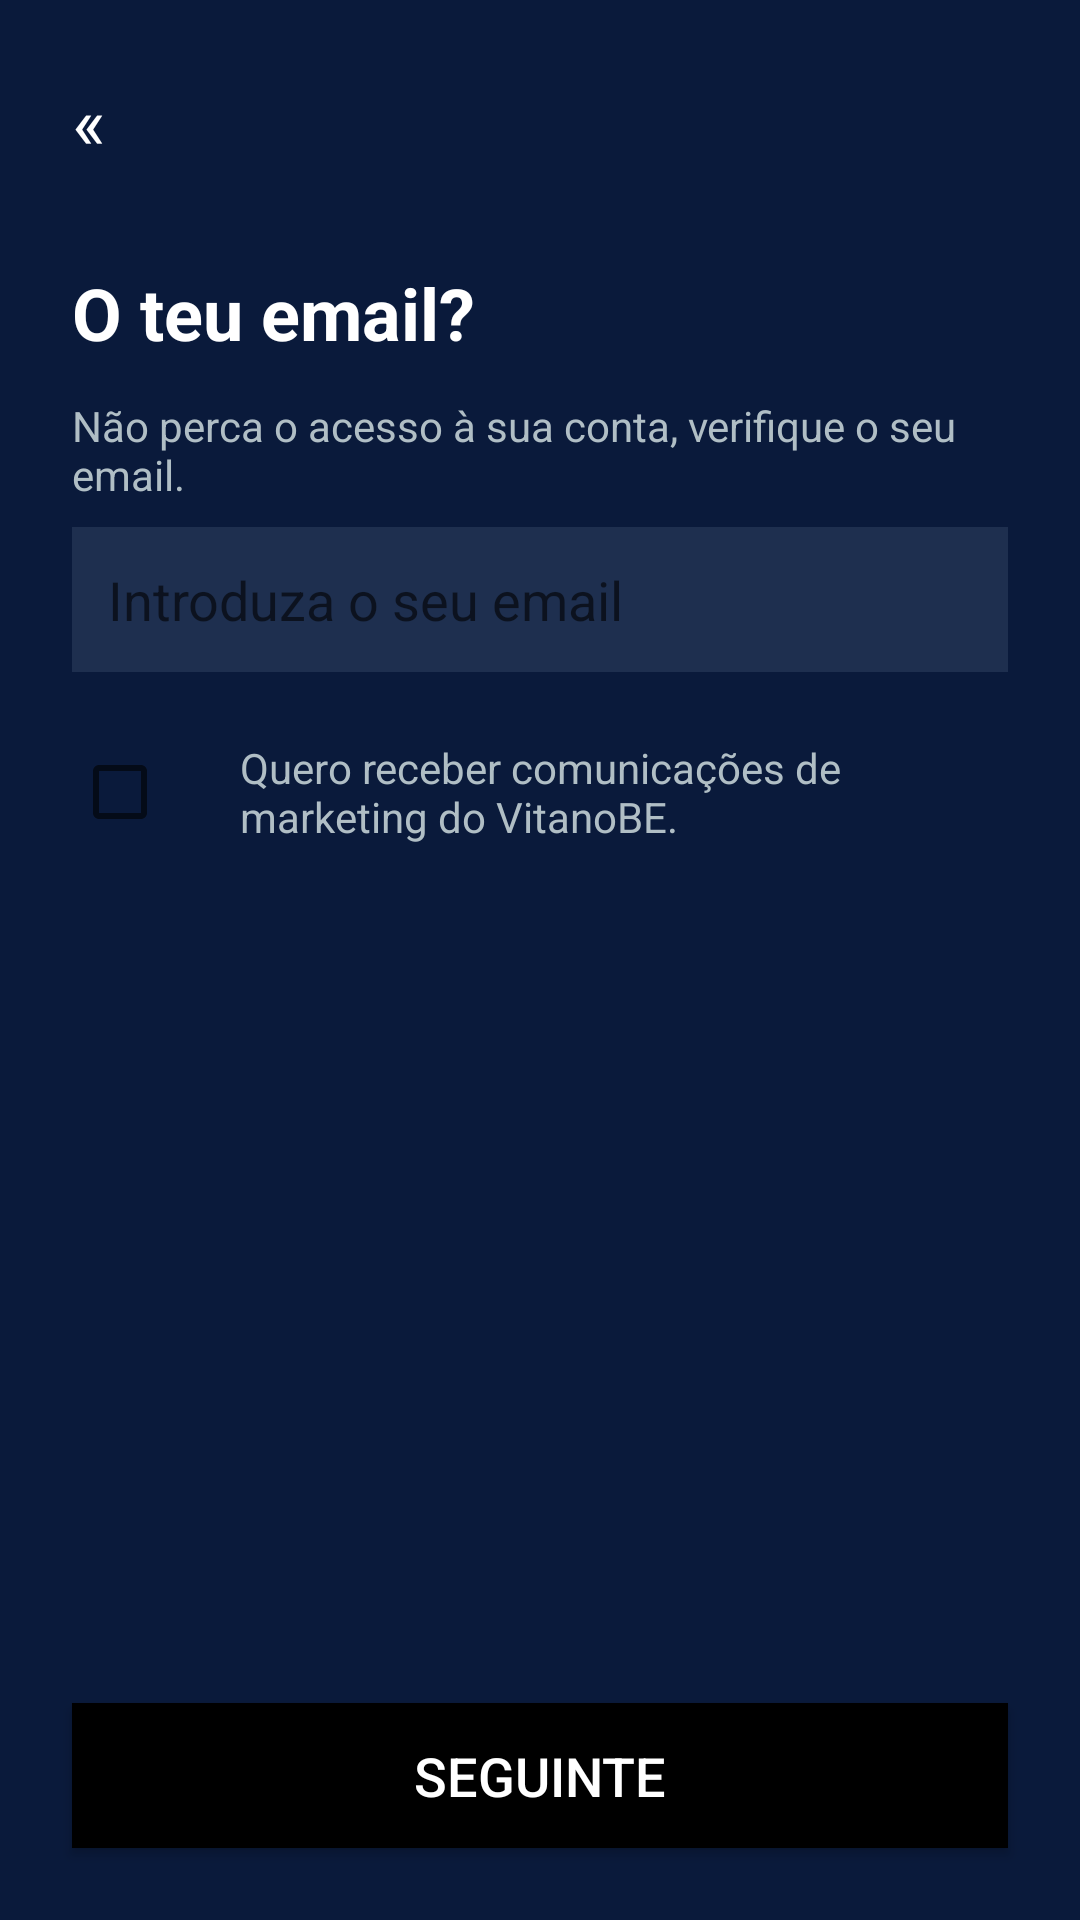

This screen was rendered from an Android layout file. Write that file and the resources it references.
<!-- AndroidManifest.xml: application theme Theme.ViTeNoBE -->
<!-- res/layout/activity_email_signup.xml -->
<?xml version="1.0" encoding="utf-8"?>
<LinearLayout xmlns:android="http://schemas.android.com/apk/res/android"
    android:layout_width="match_parent"
    android:layout_height="match_parent"
    android:orientation="vertical"
    android:background="#0A1A3B"
    android:padding="16dp">

    
    <LinearLayout
        android:layout_width="match_parent"
        android:layout_height="wrap_content"
        android:orientation="horizontal"
        android:padding="8dp">

        <TextView
            android:layout_width="48dp"
            android:layout_height="48dp"
            android:text="«"
            android:textSize="24sp"
            android:textColor="@android:color/white"
            android:onClick="onBack" />
    </LinearLayout>

    
    <TextView
        android:layout_width="match_parent"
        android:layout_height="wrap_content"
        android:text="O teu email?"
        android:textSize="24sp"
        android:textColor="@android:color/white"
        android:textStyle="bold"
        android:padding="8dp" />

    <TextView
        android:layout_width="match_parent"
        android:layout_height="wrap_content"
        android:text="Não perca o acesso à sua conta, verifique o seu email."
        android:textColor="#B0BEC5"
        android:paddingStart="8dp"
        android:paddingTop="4dp" />

    
    <EditText
        android:layout_width="match_parent"
        android:layout_height="wrap_content"
        android:hint="Introduza o seu email"
        android:inputType="textEmailAddress"
        android:textColor="@android:color/white"
        android:background="#1E2F4F"
        android:padding="12dp"
        android:layout_margin="8dp"
        android:id="@+id/email" />

    
    <LinearLayout
        android:layout_width="match_parent"
        android:layout_height="wrap_content"
        android:orientation="horizontal"
        android:padding="8dp"
        android:gravity="center_vertical">

        <CheckBox
            android:layout_width="48dp"
            android:layout_height="48dp"
            android:id="@+id/receiveMarketing" />

        <TextView
            android:layout_width="wrap_content"
            android:layout_height="wrap_content"
            android:text="Quero receber comunicações de marketing do VitanoBE."
            android:textColor="#B0BEC5"
            android:paddingStart="8dp" />
    </LinearLayout>

    
    <View
        android:layout_width="match_parent"
        android:layout_height="0dp"
        android:layout_weight="1" />

    
    <Button
        android:layout_width="match_parent"
        android:layout_height="wrap_content"
        android:text="Seguinte"
        android:textSize="18sp"
        android:textColor="@android:color/white"
        android:background="@color/black"
        android:padding="12dp"
        android:layout_margin="8dp"
        android:id="@+id/onNext"
        android:enabled="true" />
</LinearLayout>
<!-- resources referenced by this layout -->
<resources>
  <color name="black">#FF000000</color>
  <style name="Theme.ViTeNoBE" parent="android:Theme.Material.Light.NoActionBar" />
</resources>
